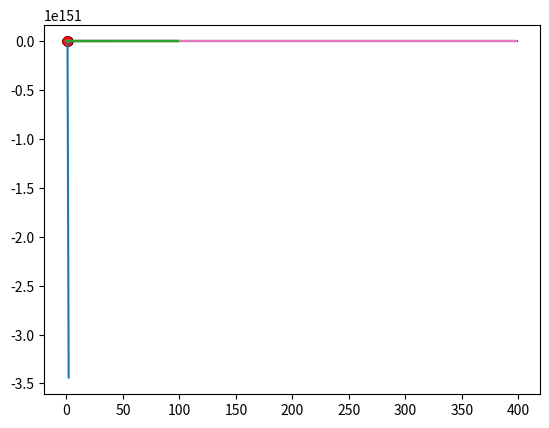

Recreate this plot in Python.
import numpy as np
import matplotlib.pyplot as plt
from scipy.optimize import minimize_scalar

#question 1
print('Question 1')
def f1(x):
    return x**2-np.log(x)

def goldenSection(a,b,eps):
    start = a
    end = b
    t = 0.618
    k = 1
    xv = np.arange(a, b, (b - a)/100)
    
    plt.plot(xv, f1(xv))
    plt.show()
    
    x1 = b - t*(b - a)
    x2 = a + t*(b - a)
    while (abs(b-a) > eps):
        
        if f1(x2) > f1(x1):
            b = x2
            x2 = x1
            x1 = b - t*(b - a)
        else:
            a = x1
            x1 = x2
            x2 = a + t*(b - a)
            
        k += 1
        
        plt.plot(xv, f1(xv))
        plt.scatter([a, b], [f1(a), f1(b)], color = "black")
        plt.scatter([x1, x2], [f1(x1), f1(x2)], color = "red")
        plt.show()
    
    print('Minimum of this function between the interval of ' + str(start) + ' and ' + str(end) + ' with epsilon = ' + str(eps) + ' is ' + str((a+b)/2))

print('(i)')
goldenSection(0.2,1.5,0.5)
print('(ii)')
goldenSection(0.2,1.5,0.001)
print('Hence by minimizing epsilon, we can find a more accurate solution than the one found in part i')
print('=============================================================')
print('Question 2')

#question 2
def f2(x):
    return np.sin(x)-np.exp(x)

def gradf2(x):
    return np.cos(x)-np.exp(x)

def gradientDescentFSS2(x,n,a):
    startpoint = x
    xv = [f2(x)]
    for i in range(n-1):
        x = x - a*gradf2(x)
        xv.append(f2(x))
    plt.plot(range(n),xv)
    plt.show()
    
    print('Solution found by the gradient descent algorithm with fixed step size with start point ' + str(startpoint) + ', ' + str(n) + ' iterations and step size ' + str(a) + ' is ' + str(x))

print('(i)')
gradientDescentFSS2(-2,100,0.1)

print('(ii)')
gradientDescentFSS2(-2,100,10)
print('Hence due to high alpha, it diverges')

print('=============================================================')
print('Question 3')
#question 3

def mcCormick(x):
    return np.sin(x[0] + x[1]) + (x[0] - x[1]) ** 2 - 1.5 * x[0] +2.5 * x[1] + 1

def gradMcCormick(x):
    return np.array([np.cos(x[0]+x[1]) + 2 * x[0] - 2 * x[1] - 1.5, 
                     np.cos(x[0]+x[1]) - 2 * x[0] + 2 * x[1] + 2.5])

def gradientDescentFSS3(x,n,a):
    startpoint = x
    xv = [mcCormick(x)]
    for i in range(n-1):
        x = x - a*gradMcCormick(x)
        xv.append(mcCormick(x))
    plt.plot(range(n),xv)
    plt.show()
    
    print('Solution found by the gradient descent algorithm with fixed step size with start point ' + str(startpoint) + ', ' + str(n) + ' iterations and step size ' + str(a) + ' is ' + str(x) + '\nfunction value: ' + str(mcCormick(x)))


def accGradientDescent(x,n,a):
    startpoint = x
    xTmp = x
    xv = [mcCormick(x)]
    for i in range(1,n-1):
        y = x + i/(i+3)*(x-xTmp)
        xTmp = x
        x = y - a*gradMcCormick(y)
        xv.append(mcCormick(x))
    plt.plot(range(n-1),xv)
    plt.show()
        
    print('Solution found by the accelerated gradient descent algorithms with start point ' + str(startpoint) + ', ' + str(n) + ' iterations and step size ' + str(a) + ' is ' + str(x) + '\nfunction value: ' + str(mcCormick(x)))

print('(i)')
gradientDescentFSS3(np.array([-8,4]),400,0.001)
accGradientDescent(np.array([-8,4]),400,0.001)
print('In this case, gradient descent with fixed step size performs better as it gets a lower value than the other algorithm.')


def f4(x):
    return x[0] ** 4 + x[1] ** 4 - x[0] ** 2 - x[1] ** 2

def gradf4(x):
    return np.array([4 * x[0] ** 3 - 2 * x[0], 4 * x[1] **3 - 2 * x[1]])

def gradientDescentFSS4(x,n,a):
    startpoint = x
    xv = [f4(x)]
    for i in range(n-1):
        x = x - a*gradf4(x)
        xv.append(f4(x))
    plt.plot(range(n),xv)
    plt.show()
    
    print('Solution found by the gradient descent algorithm with fixed step size with start point ' + str(startpoint) + ', ' + str(n) + ' iterations and step size ' + str(a) + ' is ' + str(x) + '\nfunction value: ' + str(f4(x)))

def accGradientDescent4(x,n,a):
    startpoint = x
    xTmp = x
    xv = [f4(x)]
    for i in range(1,n-1):
        y = x + i/(i+3)*(x-xTmp)
        x = y - a*gradf4(y)
        xTmp = x
        xv.append(f4(x))
    plt.plot(range(n-1),xv)
    plt.show()
        
    print('Solution found by the accelerated gradient descent algorithms with start point ' + str(startpoint) + ', ' + str(n) + ' iterations and step size ' + str(a) + ' is ' + str(x) + '\nfunction value: ' + str(f4(x)))

print('(ii)')
gradientDescentFSS4(np.array([-1,1]),100,0.001)
accGradientDescent4(np.array([-1,1]),100,0.001)
print('In this case, gradient descent with fixed step size performs better as it gets a lower value than the other algorithm.')

print('(iii)')
print('Modify the starting point and iterations')
gradientDescentFSS4(np.array([1, -1]), 400, 0.001)
accGradientDescent4(np.array([1, -1]), 400, 0.001)
print('In this case, different starting points and increased iterations might lead to finding a different local minimum.')

print('=============================================================')
print('Question 4')

def bohachevsky(x):
    return x[0] ** 2 + x[1] ** 2 - 0.3 * np.cos(3 * np.pi * x[0]) - 0.4 * np.cos(4 * np.pi * x[1]) + 0.7

def gradBohachevsky(x):
    return np.array([2 * x[0] + 0.9 * np.pi * np.sin(3 * np.pi * x[0]),
                     2 * x[1] + 1.6 * np.pi * np.sin(4 * np.pi * x[1])])
    
def hasBohachevsky(x):
    return np.array([[2 + 2.7 * np.pi ** 2 * np.cos(3 * np.pi * x[0]), 0],
                     [0 ,2 + 6.4 * np.pi ** 2 * np.sin(4 * np.pi * x[1])]])
    
def newton(x,n):
    startPoint = x
    xv = [bohachevsky(x)]
    k = 1
    while (abs(gradBohachevsky(x)) > 10 ** (-8)).any() and k < n:
        x = x - gradBohachevsky(x)@np.linalg.inv(hasBohachevsky(x))
        k += 1
        xv.append(bohachevsky(x))
        
    plt.plot(range(k),xv)
    plt.show()
    
    print('Solution of Newton method of Bohachevsky function with start point ' + str(startPoint) + ' and '+ str(k) + ' iterations is ' + str(x))




def newtonLs(x,n):
    startPoint = x
    xv = [bohachevsky(x)]
    k = 1
    while (abs(gradBohachevsky(x)) > 10 ** (-8)).any() and k < n:
        d = - gradBohachevsky(x)@np.linalg.inv(hasBohachevsky(x))
        
        res = minimize_scalar(lambda alpha: bohachevsky(x + alpha*d))
        alpha = res.x
        
        x = x + alpha*d
        k += 1
        xv.append(bohachevsky(x))
        
    plt.plot(range(k),xv)
    plt.show()
    print('Solution of Newton method with line search of Bohachevsky function with start point ' + str(startPoint) + ' and '+ str(k) + ' iterations is ' + str(x))

newton(np.array([-5,2]),100)
newtonLs(np.array([-5,2]),100)
newton(np.array([-4.9,2.1]),100)
newtonLs(np.array([-4.9,2.1]),100)
newton(np.array([-10,1]),100)
newtonLs(np.array([-10,1]),100)
print('=============================================================')
print('Question 5')

def f5(x):
    return 3/2*x[0]**2-x[0]*x[1]+3/2*x[1]**2-x[1]+7

def linearConjugateGradient(A,b,x):
    startPoint = x
    k = 0
    r0 = A@x -b
    d = -r0
    alpha = -(r0@d)/(d@A@d)
    x = x + alpha * d
    r1 = A@x - b
    k += 1
    if (r1 != 0).any():
        r = r1
    else: 
        return x
    
    while (r != 0).any():
        beta = (r@A@d)/(d@A@d)
        d = -r + beta * d
        alpha = -(r@d)/(d@A@d)
        x = x + alpha * d
        r = A@x -b
        k += 1
        
    print('The solution of linear conjugate gradient algorithm with start point ' + str(startPoint) + ' matrix ' + str(A) + ' and vector ' + str(b) + ' is ' + str(x) + ' with ' + str(k) + ' iterations. ' + '\n The minimum of this function is '+ str(f5(x)))
        

A = np.array([[3,-1],[-1,3]])
b = np.array([0,1])
x = np.array([0,0])
linearConjugateGradient(A,b,x)
